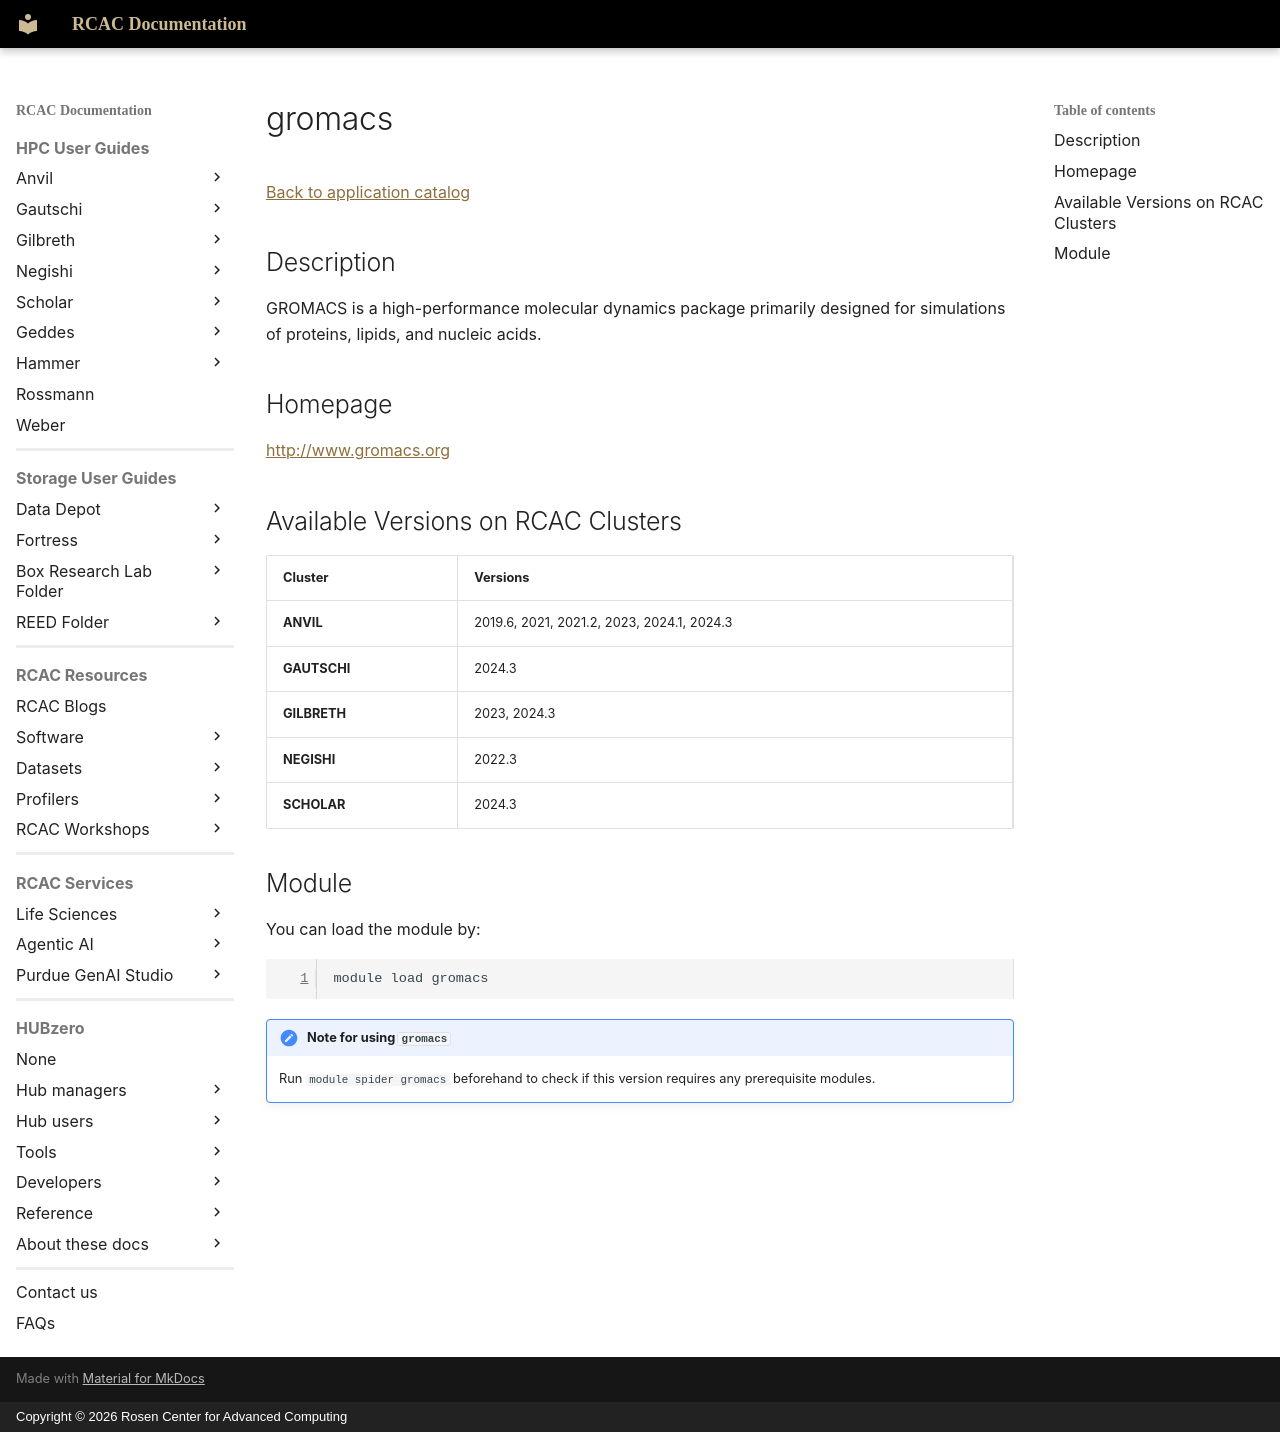

repository: PurdueRCAC/RCAC-Docs · page: software/apps_md/gromacs/index.html · generator: mkdocs · copyright: Copyright © 2026 Rosen Center for Advanced Computing

# gromacs

[Back to application catalog](../app_catalog.md)

## Description

GROMACS is a high-performance molecular dynamics package primarily designed for simulations of proteins, lipids, and nucleic acids.

## Homepage

[http://www.gromacs.org](http://www.gromacs.org)

## Available Versions on RCAC Clusters

|Cluster|Versions|
|---|---|
**ANVIL**|2019.6, 2021, 2021.2, 2023, 2024.1, 2024.3
**GAUTSCHI**|2024.3
**GILBRETH**|2023, 2024.3
**NEGISHI**|2022.3
**SCHOLAR**|2024.3

## Module

You can load the module by:

```bash
module load gromacs
```

!!! note "Note for using `gromacs`"
    Run `module spider gromacs` beforehand to check if this version requires any prerequisite modules.
